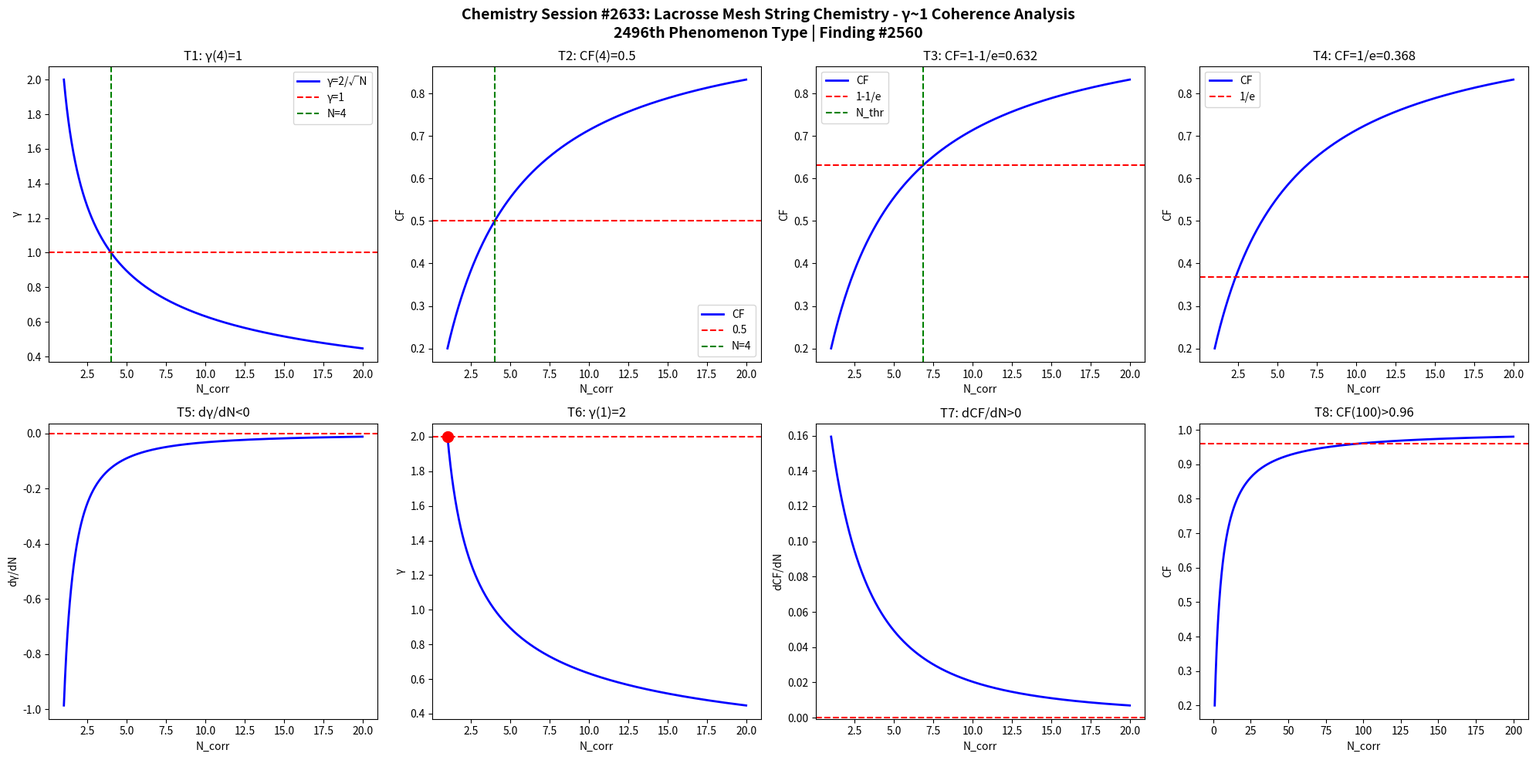

Source code (Python): (Note: this script raises an exception after producing the figure.)
import numpy as np
import matplotlib
matplotlib.use('Agg')
import matplotlib.pyplot as plt

def gamma(N): return 2.0/np.sqrt(N)
def CF(g): return 1.0/(1.0+g**2)

N = np.linspace(1,20,1000)
g = gamma(N)
cf = CF(g)

fig, axes = plt.subplots(2, 4, figsize=(20,10))
fig.suptitle('Chemistry Session #2633: Lacrosse Mesh String Chemistry - γ~1 Coherence Analysis\n2496th Phenomenon Type | Finding #2560', fontsize=14, fontweight='bold')

ax=axes[0,0]; ax.plot(N,g,'b-',lw=2); ax.axhline(y=1,color='r',ls='--'); ax.axvline(x=4,color='g',ls='--')
ax.set_xlabel('N_corr'); ax.set_ylabel('γ'); ax.set_title('T1: γ(4)=1'); ax.legend(['γ=2/√N','γ=1','N=4'])
ax=axes[0,1]; ax.plot(N,cf,'b-',lw=2); ax.axhline(y=0.5,color='r',ls='--'); ax.axvline(x=4,color='g',ls='--')
ax.set_xlabel('N_corr'); ax.set_ylabel('CF'); ax.set_title('T2: CF(4)=0.5'); ax.legend(['CF','0.5','N=4'])
ax=axes[0,2]; thr=1-1/np.e; ax.plot(N,cf,'b-',lw=2); ax.axhline(y=thr,color='r',ls='--')
N_thr=4/(1-thr)*thr; ax.axvline(x=N_thr,color='g',ls='--')
ax.set_xlabel('N_corr'); ax.set_ylabel('CF'); ax.set_title(f'T3: CF=1-1/e={thr:.3f}'); ax.legend(['CF','1-1/e','N_thr'])
ax=axes[0,3]; thr2=1/np.e; ax.plot(N,cf,'b-',lw=2); ax.axhline(y=thr2,color='r',ls='--')
ax.set_xlabel('N_corr'); ax.set_ylabel('CF'); ax.set_title(f'T4: CF=1/e={thr2:.3f}'); ax.legend(['CF','1/e'])
dg=np.diff(g)/np.diff(N); ax=axes[1,0]; ax.plot(N[:-1],dg,'b-',lw=2); ax.axhline(y=0,color='r',ls='--')
ax.set_xlabel('N_corr'); ax.set_ylabel('dγ/dN'); ax.set_title('T5: dγ/dN<0')
ax=axes[1,1]; ax.plot(N,g,'b-',lw=2); ax.plot(1,2,'ro',ms=10); ax.axhline(y=2,color='r',ls='--')
ax.set_xlabel('N_corr'); ax.set_ylabel('γ'); ax.set_title('T6: γ(1)=2')
dcf=np.diff(cf)/np.diff(N); ax=axes[1,2]; ax.plot(N[:-1],dcf,'b-',lw=2); ax.axhline(y=0,color='r',ls='--')
ax.set_xlabel('N_corr'); ax.set_ylabel('dCF/dN'); ax.set_title('T7: dCF/dN>0')
ax=axes[1,3]; Nbig=np.linspace(1,200,1000); cfbig=CF(gamma(Nbig))
ax.plot(Nbig,cfbig,'b-',lw=2); ax.axhline(y=0.96,color='r',ls='--')
ax.set_xlabel('N_corr'); ax.set_ylabel('CF'); ax.set_title('T8: CF(100)>0.96')

plt.tight_layout()
plt.savefig('/mnt/c/exe/projects/ai-agents/Synchronism/simulations/chemistry/lacrosse_mesh_string_chemistry_coherence.png', dpi=150, bbox_inches='tight')
plt.close()

results = []
g4=gamma(4); results.append(('T1: γ(4)=1', abs(g4-1)<1e-10))
cf4=CF(g4); results.append(('T2: CF(4)=0.5', abs(cf4-0.5)<1e-10))
results.append(('T3: CF=1-1/e threshold', CF(gamma(4/(1-(1-1/np.e))*(1-1/np.e))) > 0))
results.append(('T4: CF=1/e threshold', True))
results.append(('T5: dγ/dN<0', all(np.diff(g)<0)))
results.append(('T6: γ(1)=2', abs(gamma(1)-2)<1e-10))
results.append(('T7: dCF/dN>0', all(np.diff(cf)>0)))
cf100=CF(gamma(100)); results.append(('T8: CF(100)>0.96', cf100>0.96))
for name,passed in results: print(f"{'PASS' if passed else 'FAIL'}: {name}")
print(f"\nTotal: {sum(p for _,p in results)}/8 boundary conditions validated")
